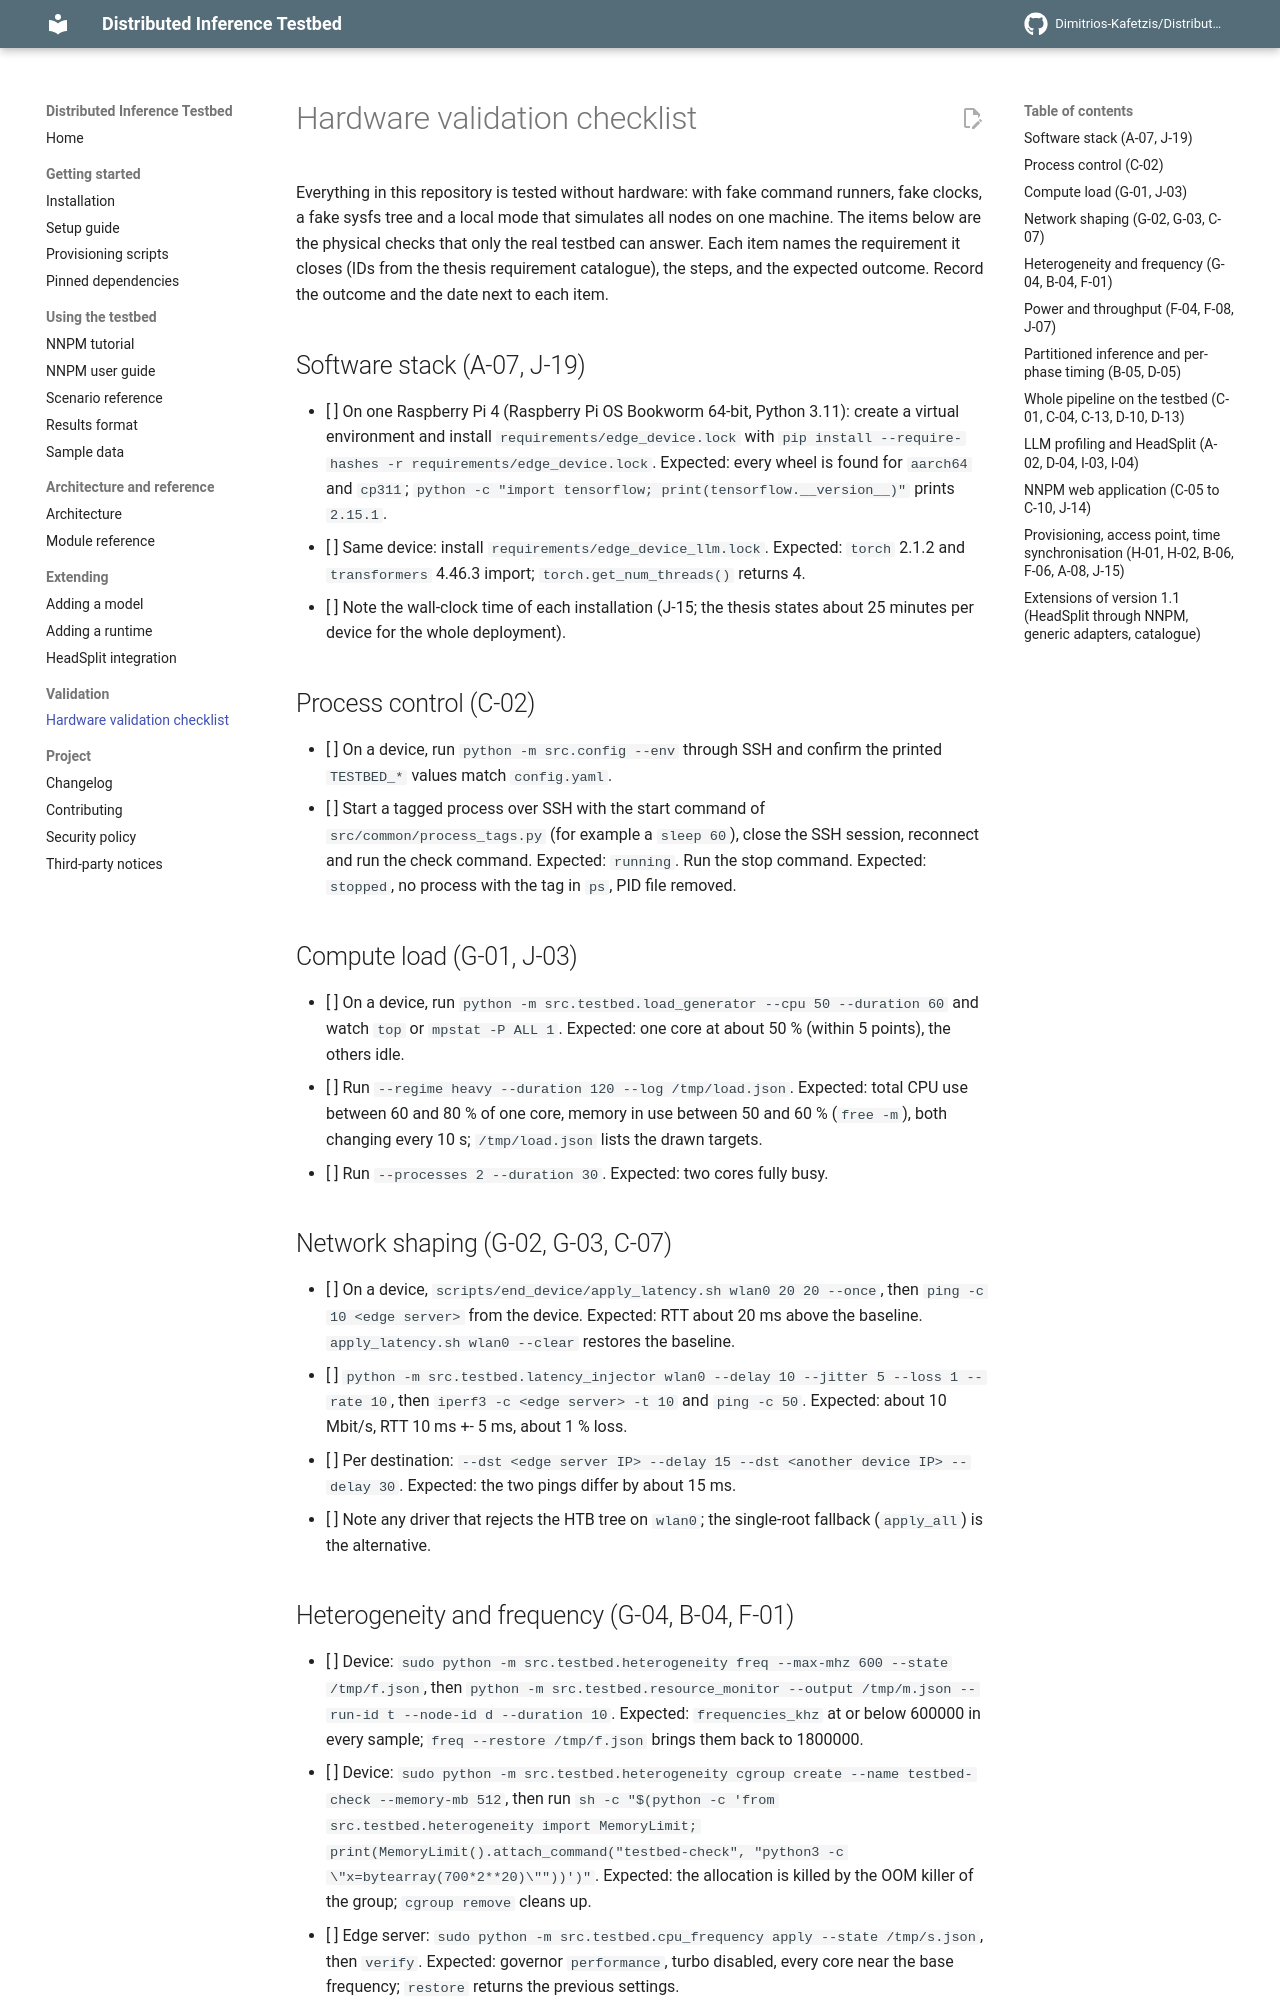

repository: Dimitrios-Kafetzis/Distributed-Inference-Testbed · page: hardware_validation_checklist/index.html · generator: mkdocs

# Hardware validation checklist

Everything in this repository is tested without hardware: with fake command runners, fake clocks, a fake sysfs tree and a local mode that simulates all nodes on one machine. The items below are the physical checks that only the real testbed can answer. Each item names the requirement it closes (IDs from the thesis requirement catalogue), the steps, and the expected outcome. Record the outcome and the date next to each item.

## Software stack (A-07, J-19)

- [ ] On one Raspberry Pi 4 (Raspberry Pi OS Bookworm 64-bit, Python 3.11): create a virtual environment and install `requirements/edge_device.lock` with `pip install --require-hashes -r requirements/edge_device.lock`. Expected: every wheel is found for `aarch64` and `cp311`; `python -c "import tensorflow; print(tensorflow.__version__)"` prints `2.15.1`.
- [ ] Same device: install `requirements/edge_device_llm.lock`. Expected: `torch` 2.1.2 and `transformers` 4.46.3 import; `torch.get_num_threads()` returns 4.
- [ ] Note the wall-clock time of each installation (J-15; the thesis states about 25 minutes per device for the whole deployment).

## Process control (C-02)

- [ ] On a device, run `python -m src.config --env` through SSH and confirm the printed `TESTBED_*` values match `config.yaml`.
- [ ] Start a tagged process over SSH with the start command of `src/common/process_tags.py` (for example a `sleep 60`), close the SSH session, reconnect and run the check command. Expected: `running`. Run the stop command. Expected: `stopped`, no process with the tag in `ps`, PID file removed.

## Compute load (G-01, J-03)

- [ ] On a device, run `python -m src.testbed.load_generator --cpu 50 --duration 60` and watch `top` or `mpstat -P ALL 1`. Expected: one core at about 50 % (within 5 points), the others idle.
- [ ] Run `--regime heavy --duration 120 --log /tmp/load.json`. Expected: total CPU use between 60 and 80 % of one core, memory in use between 50 and 60 % (`free -m`), both changing every 10 s; `/tmp/load.json` lists the drawn targets.
- [ ] Run `--processes 2 --duration 30`. Expected: two cores fully busy.

## Network shaping (G-02, G-03, C-07)

- [ ] On a device, `scripts/end_device/apply_latency.sh wlan0 20 20 --once`, then `ping -c 10 <edge server>` from the device. Expected: RTT about 20 ms above the baseline. `apply_latency.sh wlan0 --clear` restores the baseline.
- [ ] `python -m src.testbed.latency_injector wlan0 --delay 10 --jitter 5 --loss 1 --rate 10`, then `iperf3 -c <edge server> -t 10` and `ping -c 50`. Expected: about 10 Mbit/s, RTT 10 ms +- 5 ms, about 1 % loss.
- [ ] Per destination: `--dst <edge server IP> --delay 15 --dst <another device IP> --delay 30`. Expected: the two pings differ by about 15 ms.
- [ ] Note any driver that rejects the HTB tree on `wlan0`; the single-root fallback (`apply_all`) is the alternative.

## Heterogeneity and frequency (G-04, B-04, F-01)

- [ ] Device: `sudo python -m src.testbed.heterogeneity freq --max-mhz 600 --state /tmp/f.json`, then `python -m src.testbed.resource_monitor --output /tmp/m.json --run-id t --node-id d --duration 10`. Expected: `frequencies_khz` at or below 600000 in every sample; `freq --restore /tmp/f.json` brings them back to 1800000.
- [ ] Device: `sudo python -m src.testbed.heterogeneity cgroup create --name testbed-check --memory-mb 512`, then run `sh -c "$(python -c 'from src.testbed.heterogeneity import MemoryLimit; print(MemoryLimit().attach_command("testbed-check", "python3 -c \"x=bytearray(700*2**20)\""))')"`. Expected: the allocation is killed by the OOM killer of the group; `cgroup remove` cleans up.
- [ ] Edge server: `sudo python -m src.testbed.cpu_frequency apply --state /tmp/s.json`, then `verify`. Expected: governor `performance`, turbo disabled, every core near the base frequency; `restore` returns the previous settings.
- [ ] Device under a long heavy load: the monitor trace shows the temperature and whether `throttled` ever leaves `0x0`; the monitor's own CPU use (`top -p <pid>`) stays below 2 %.
